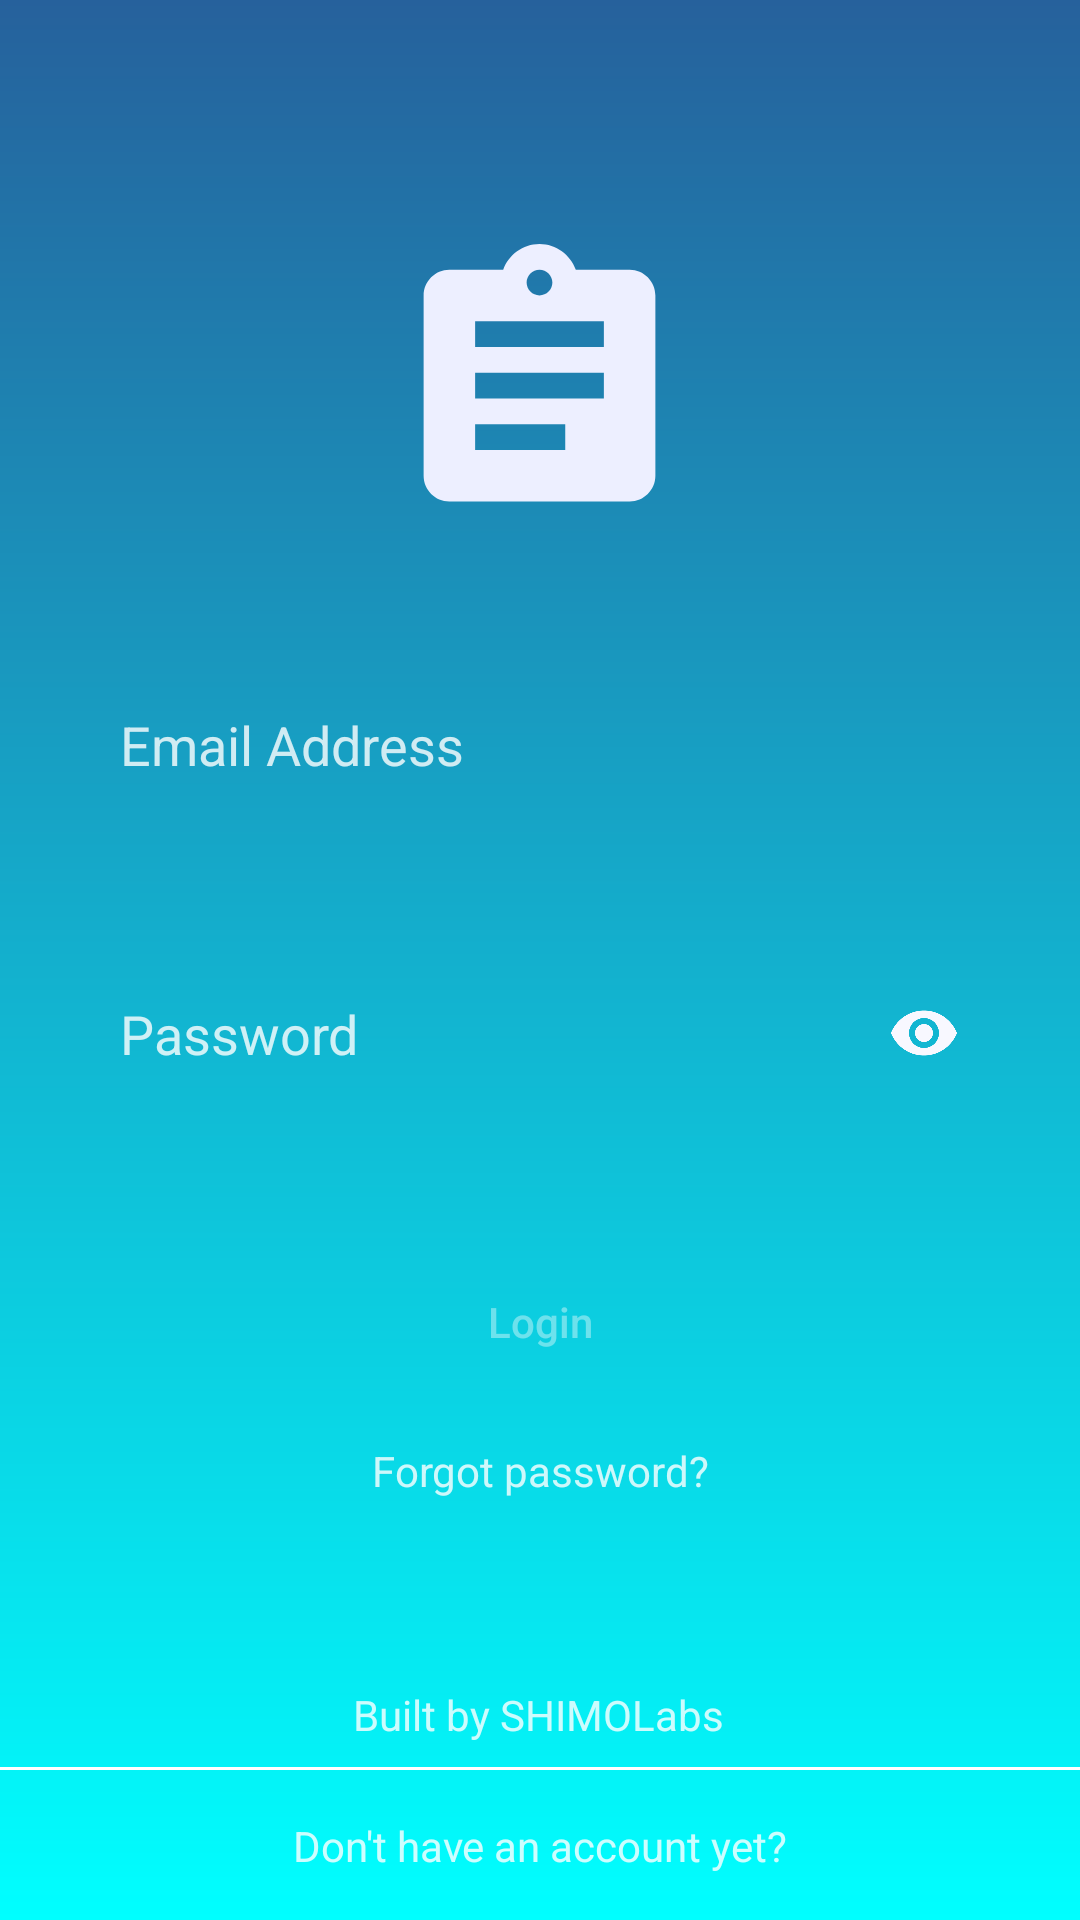

Reconstruct the res/layout file that produces this screen, plus the resources it refers to.
<!-- AndroidManifest.xml: activity theme AppTheme.NoActionBar -->
<!-- res/layout/activity_login.xml -->
<?xml version="1.0" encoding="utf-8"?>
<androidx.constraintlayout.widget.ConstraintLayout xmlns:android="http://schemas.android.com/apk/res/android"
    xmlns:app="http://schemas.android.com/apk/res-auto"
    xmlns:tools="http://schemas.android.com/tools"
    android:orientation="vertical"
    android:layout_width="match_parent"
    android:layout_height="match_parent"
    tools:context=".LoginActivity"
    android:background="@drawable/bg_login" >

    <androidx.constraintlayout.widget.Guideline
        android:id="@+id/guideline_left"
        android:layout_width="wrap_content"
        android:layout_height="wrap_content"
        android:orientation="vertical"
        app:layout_constraintGuide_begin="24dp" />

    <androidx.constraintlayout.widget.Guideline
        android:id="@+id/guideline_right"
        android:layout_width="wrap_content"
        android:layout_height="wrap_content"
        android:orientation="vertical"
        app:layout_constraintGuide_end="24dp" />

    <ImageView
        android:id="@+id/icon"
        android:layout_width="130dp"
        android:layout_height="103dp"
        android:layout_marginTop="77dp"
        android:src="@drawable/ic_assignment_black_24dp"
        app:layout_constraintHorizontal_bias="0.498"
        app:layout_constraintEnd_toStartOf="@id/guideline_right"
        app:layout_constraintStart_toStartOf="@id/guideline_left"
        app:layout_constraintTop_toTopOf="parent" />

    <EditText
        android:id="@+id/username"
        android:layout_width="0dp"
        android:layout_height="wrap_content"
        android:layout_marginTop="40dp"
        android:inputType="textEmailAddress"
        android:background="@drawable/edit_text_bg"
        android:hint="@string/email_address"
        android:textColorHint="@color/login_form_details"
        android:padding="16dp"
        app:layout_constraintStart_toStartOf="@id/guideline_left"
        app:layout_constraintEnd_toStartOf="@id/guideline_right"
        app:layout_constraintTop_toBottomOf="@+id/icon"/>

    <EditText
        android:id="@+id/password"
        android:layout_width="0dp"
        android:layout_height="wrap_content"
        android:layout_marginTop="40dp"
        android:inputType="textPassword"
        android:background="@drawable/edit_text_bg"
        android:hint="@string/password"
        android:textColorHint="@color/login_form_details"
        android:padding="16dp"
        android:drawableRight="@drawable/ic_eye"
        app:layout_constraintStart_toStartOf="@id/guideline_left"
        app:layout_constraintEnd_toStartOf="@id/guideline_right"
        app:layout_constraintTop_toBottomOf="@+id/username"/>

    <Button
        android:id="@+id/btn_login"
        android:layout_width="0dp"
        android:layout_height="wrap_content"
        android:layout_marginStart="8dp"
        android:layout_marginTop="44dp"
        android:layout_marginEnd="8dp"
        android:text="@string/login"
        android:textAllCaps="false"
        android:textColor="@color/login_form_details_medium"
        android:background="@drawable/lgn_btn_bg"
        app:layout_constraintEnd_toStartOf="@+id/guideline_right"
        app:layout_constraintHorizontal_bias="0.0"
        app:layout_constraintStart_toStartOf="@+id/guideline_left"
        app:layout_constraintTop_toBottomOf="@id/password" />

    <TextView
        android:id="@+id/forgot_password"
        android:layout_width="wrap_content"
        android:layout_height="24dp"
        android:layout_marginTop="16dp"
        android:text="@string/forgot_password"
        android:textColor="@color/login_form_details"
        app:layout_constraintEnd_toStartOf="@id/guideline_right"
        app:layout_constraintStart_toStartOf="@id/guideline_left"
        app:layout_constraintTop_toBottomOf="@id/btn_login" />

    <TextView
        android:id="@+id/developer_signature"
        android:layout_width="wrap_content"
        android:layout_height="wrap_content"
        android:layout_marginBottom="8dp"
        android:text="Built by SHIMOLabs"
        android:textColor="@color/login_form_details"
        app:layout_constraintBottom_toTopOf="@id/footer_line"
        app:layout_constraintEnd_toStartOf="@id/guideline_right"
        app:layout_constraintHorizontal_bias="0.497"
        app:layout_constraintStart_toStartOf="@id/guideline_left" />

    <View
        android:id="@+id/footer_line"
        android:layout_width="0dp"
        android:layout_height="1dp"
        android:layout_marginBottom="50dp"
        android:background="#fff"
        app:layout_constraintBottom_toBottomOf="parent" />

    <TextView
        android:id="@+id/register"
        android:layout_width="wrap_content"
        android:layout_height="wrap_content"
        android:text="@string/not_registered"
        app:layout_constraintTop_toBottomOf="@id/footer_line"
        app:layout_constraintStart_toStartOf="parent"
        app:layout_constraintEnd_toEndOf="parent"
        app:layout_constraintBottom_toBottomOf="parent"
        android:textColor="@color/login_form_details" />

</androidx.constraintlayout.widget.ConstraintLayout>
<!-- resources referenced by this layout -->
<resources>
  <color name="login_form_details">#ccffffff</color>
  <color name="login_form_details_medium">#66ffffff</color>
  <!-- drawable bg_login (drawable) -->
  <?xml version="1.0" encoding="utf-8"?>
  <shape xmlns:android="http://schemas.android.com/apk/res/android">
      <gradient
          android:startColor="@color/lapis"
          android:endColor="@color/cyan"
          android:angle="-135" />
  </shape>
  <!-- drawable ic_assignment_black_24dp (drawable) -->
  <vector android:height="24dp" android:tint="#EDEFFF"
      android:viewportHeight="24.0" android:viewportWidth="24.0"
      android:width="24dp" xmlns:android="http://schemas.android.com/apk/res/android">
      <path android:fillColor="#FF000000" android:pathData="M19,3h-4.18C14.4,1.84 13.3,1 12,1c-1.3,0 -2.4,0.84 -2.82,2L5,3c-1.1,0 -2,0.9 -2,2v14c0,1.1 0.9,2 2,2h14c1.1,0 2,-0.9 2,-2L21,5c0,-1.1 -0.9,-2 -2,-2zM12,3c0.55,0 1,0.45 1,1s-0.45,1 -1,1 -1,-0.45 -1,-1 0.45,-1 1,-1zM14,17L7,17v-2h7v2zM17,13L7,13v-2h10v2zM17,9L7,9L7,7h10v2z"/>
  </vector>
  <!-- drawable ic_eye (drawable) -->
  <vector android:height="24dp" android:tint="#F8F8FF"
      android:viewportHeight="24.0" android:viewportWidth="24.0"
      android:width="24dp" xmlns:android="http://schemas.android.com/apk/res/android">
      <path android:fillColor="#FF000000" android:pathData="M12,4.5C7,4.5 2.73,7.61 1,12c1.73,4.39 6,7.5 11,7.5s9.27,-3.11 11,-7.5c-1.73,-4.39 -6,-7.5 -11,-7.5zM12,17c-2.76,0 -5,-2.24 -5,-5s2.24,-5 5,-5 5,2.24 5,5 -2.24,5 -5,5zM12,9c-1.66,0 -3,1.34 -3,3s1.34,3 3,3 3,-1.34 3,-3 -1.34,-3 -3,-3z"/>
  </vector>
  <string name="email_address">Email Address</string>
  <string name="forgot_password">Forgot password?</string>
  <string name="login">Login</string>
  <string name="not_registered">Don\'t have an account yet?</string>
  <string name="password">Password</string>
  <style name="AppTheme.NoActionBar">
          <item name="windowActionBar">false</item>
          <item name="windowNoTitle">true</item>
          <item name="colorPrimary">@color/colorPrimary</item>
          <item name="colorPrimaryDark">@color/colorPrimaryDark</item>
          <item name="colorAccent">@color/colorAccent</item>
          <item name="android:windowFullscreen">true</item>
      </style>
  <color name="lapis">#26619c</color>
  <color name="cyan">#00ffff</color>
  <color name="colorPrimary">#3e87d0</color>
  <color name="colorPrimaryDark">#26619c</color>
  <color name="colorAccent">#3e87d0</color>
</resources>
